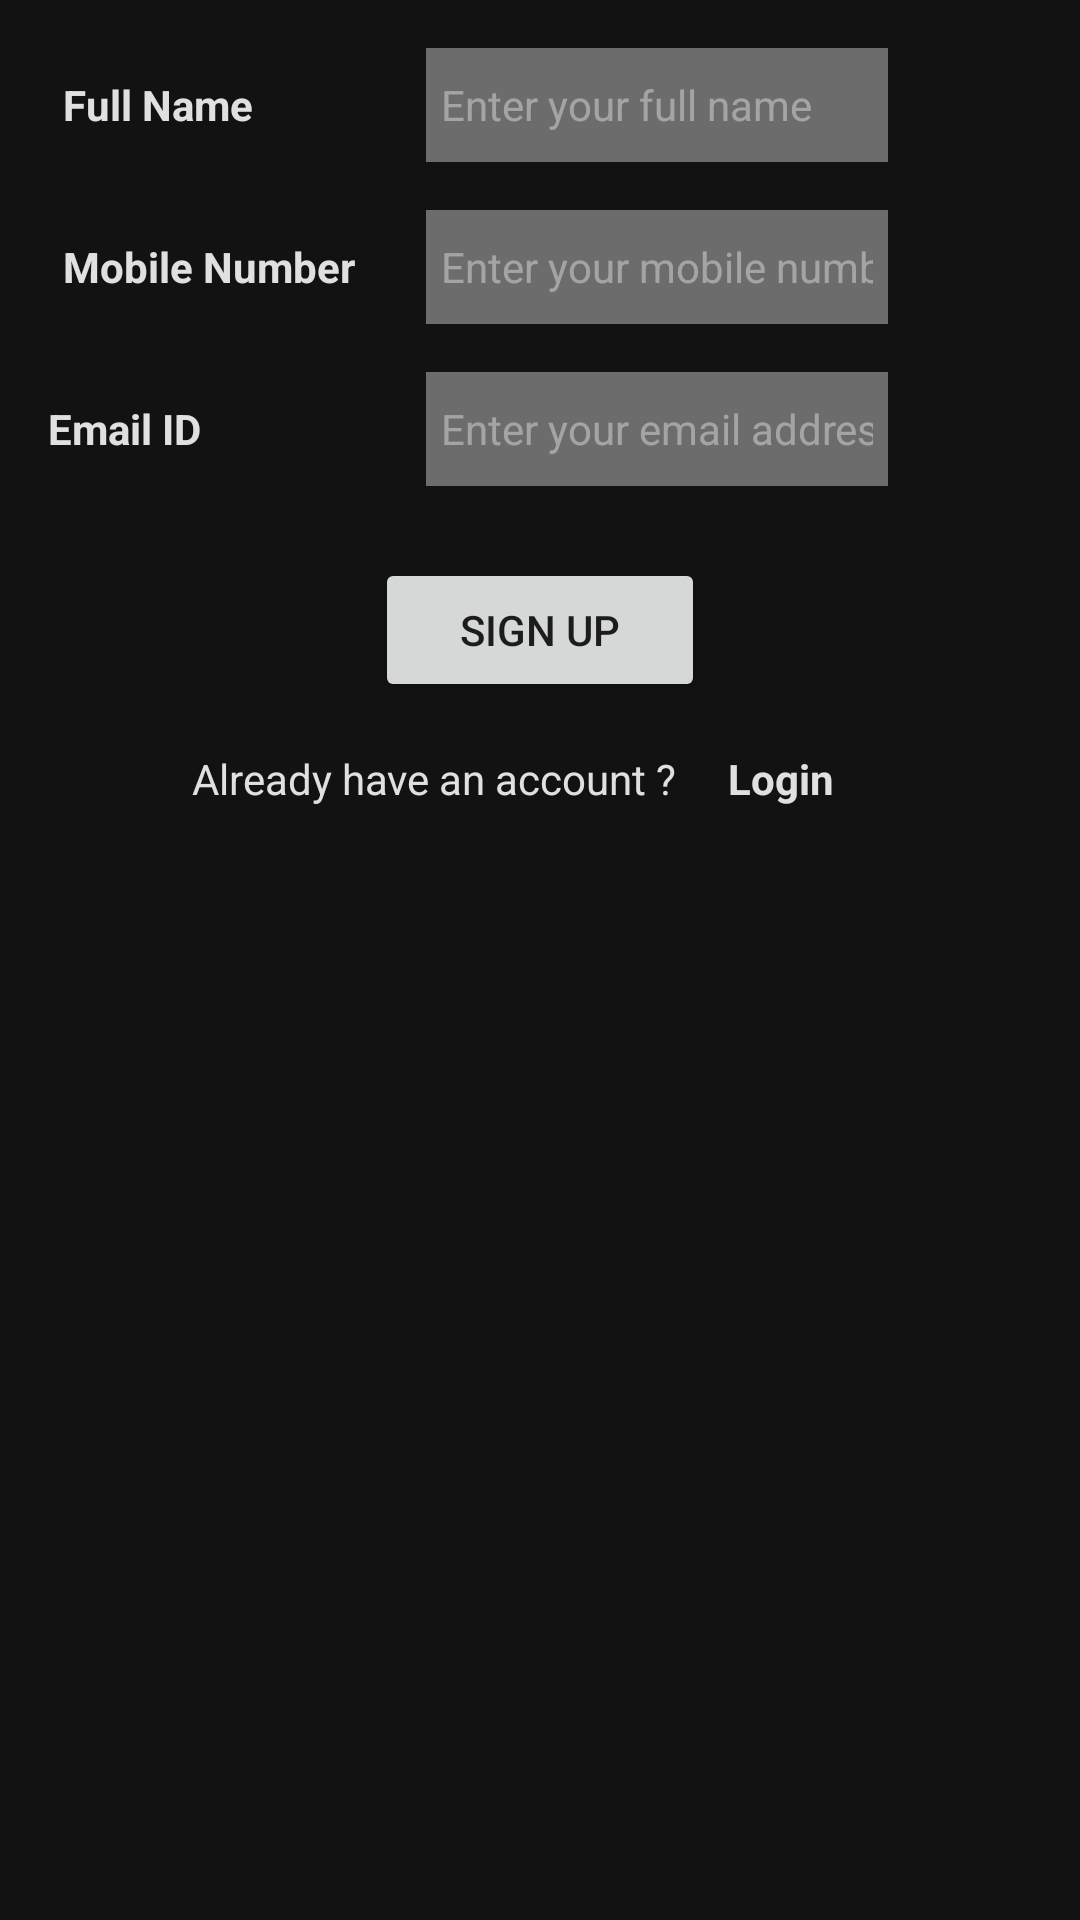

Reconstruct the res/layout file that produces this screen, plus the resources it refers to.
<!-- AndroidManifest.xml: application theme AppTheme -->
<!-- res/layout/activity_signup.xml -->
<?xml version="1.0" encoding="utf-8"?>
<androidx.constraintlayout.widget.ConstraintLayout xmlns:android="http://schemas.android.com/apk/res/android"
    xmlns:app="http://schemas.android.com/apk/res-auto"
    xmlns:tools="http://schemas.android.com/tools"
    android:layout_width="match_parent"
    android:layout_height="match_parent"
    android:background="@color/colorPrimaryDark"
    tools:context=".Signup">


    <TextView
        android:id="@+id/username"
        android:layout_width="@dimen/left_widget_width"
        android:layout_height="wrap_content"
        android:layout_marginStart="16dp"
        android:layout_marginLeft="@dimen/default_margin"
        android:padding="5dp"
        android:text="@string/full_name"
        android:textColor="@color/colorAccent"
        android:textSize="14sp"
        android:textStyle="bold"
        app:layout_constraintBaseline_toBaselineOf="@+id/textinput_username"
        app:layout_constraintStart_toStartOf="parent" />

    <com.google.android.material.textfield.TextInputEditText
        android:id="@+id/textinput_username"
        android:layout_width="0dp"
        android:layout_height="38dp"
        android:layout_marginStart="16dp"
        android:layout_marginLeft="@dimen/default_margin"
        android:layout_marginTop="@dimen/default_margin"
        android:layout_marginEnd="64dp"
        android:layout_marginRight="64dp"
        android:background="@color/colorWhiteGray"
        android:hint="Enter your full name"
        android:inputType="text"
        android:padding="5dp"
        android:textColor="@color/colorAccent"
        android:textColorHint="@color/colorWhiteGray"
        android:textSize="14sp"
        app:layout_constraintEnd_toEndOf="parent"
        app:layout_constraintHorizontal_bias="0.492"
        app:layout_constraintStart_toEndOf="@+id/username"
        app:layout_constraintTop_toTopOf="parent" />

    <TextView
        android:id="@+id/mobile_no"
        android:layout_width="@dimen/left_widget_width"
        android:layout_height="wrap_content"
        android:layout_marginStart="16dp"
        android:layout_marginLeft="@dimen/default_margin"
        android:padding="5dp"
        android:text="@string/phone_no"
        android:textColor="@color/colorAccent"
        android:textSize="14sp"
        android:textStyle="bold"
        app:layout_constraintBaseline_toBaselineOf="@+id/textinput_mobileno"
        app:layout_constraintStart_toStartOf="parent" />

    <com.google.android.material.textfield.TextInputEditText
        android:id="@+id/textinput_mobileno"
        android:layout_width="0dp"
        android:layout_height="38dp"
        android:layout_marginStart="16dp"
        android:layout_marginLeft="@dimen/default_margin"
        android:layout_marginTop="@dimen/default_margin"
        android:layout_marginEnd="64dp"
        android:layout_marginRight="64dp"
        android:background="@color/colorWhiteGray"
        android:hint="Enter your mobile number"
        android:inputType="number"
        android:maxLength="10"
        android:padding="5dp"
        android:textColor="@color/colorAccent"
        android:textColorHint="@color/colorWhiteGray"
        android:textSize="14sp"
        app:layout_constraintEnd_toEndOf="parent"
        app:layout_constraintHorizontal_bias="1.0"
        app:layout_constraintStart_toEndOf="@+id/mobile_no"
        app:layout_constraintTop_toBottomOf="@+id/textinput_username" />

    <TextView
        android:id="@+id/email_id"
        android:layout_width="@dimen/left_widget_width"
        android:layout_height="wrap_content"
        android:layout_marginStart="16dp"
        android:layout_marginLeft="@dimen/default_margin"
        android:text="@string/email"
        android:textStyle="bold"
        android:textColor="@color/colorAccent"
        android:textSize="14sp"
        app:layout_constraintBaseline_toBaselineOf="@+id/textinput_emailid"
        app:layout_constraintStart_toStartOf="parent" />

    <com.google.android.material.textfield.TextInputEditText
        android:id="@+id/textinput_emailid"
        android:layout_width="0dp"
        android:layout_height="38dp"
        android:layout_marginStart="16dp"
        android:layout_marginLeft="@dimen/default_margin"
        android:layout_marginTop="@dimen/default_margin"
        android:layout_marginEnd="64dp"
        android:layout_marginRight="64dp"
        android:background="@color/colorWhiteGray"
        android:hint="Enter your email address"
        android:inputType="textEmailAddress"
        android:padding="5dp"
        android:textColor="@color/colorAccent"
        android:textColorHint="@color/colorWhiteGray"
        android:textSize="14sp"
        app:layout_constraintEnd_toEndOf="parent"
        app:layout_constraintHorizontal_bias="0.0"
        app:layout_constraintStart_toEndOf="@+id/email_id"
        app:layout_constraintTop_toBottomOf="@+id/textinput_mobileno" />

    <Button
        android:id="@+id/button"
        android:layout_width="@dimen/left_widget_width"
        android:layout_height="wrap_content"
        android:layout_marginStart="16dp"
        android:layout_marginLeft="@dimen/default_margin"
        android:layout_marginTop="24dp"
        android:layout_marginEnd="16dp"
        android:layout_marginRight="@dimen/default_margin"
        android:text="@string/signup"
        app:layout_constraintEnd_toEndOf="parent"
        app:layout_constraintStart_toStartOf="parent"
        app:layout_constraintTop_toBottomOf="@+id/textinput_emailid" />

    <TextView
        android:id="@+id/textView2"
        android:layout_width="185dp"
        android:layout_height="wrap_content"
        android:layout_marginStart="64dp"
        android:layout_marginLeft="64dp"
        android:text="Already have an account ?"
        android:textColor="@color/colorAccent"
        android:textSize="14sp"
        app:layout_constraintBaseline_toBaselineOf="@+id/textView3"
        app:layout_constraintStart_toStartOf="parent" />

    <TextView
        android:id="@+id/textView3"
        android:layout_width="@dimen/left_widget_width"
        android:layout_height="wrap_content"
        android:layout_marginTop="16dp"
        android:layout_marginEnd="24dp"
        android:layout_marginRight="24dp"
        android:text="@string/login"
        android:textColor="@color/colorAccent"
        android:textSize="14sp"
        android:textStyle="bold"
        app:layout_constraintEnd_toEndOf="parent"
        app:layout_constraintHorizontal_bias="0.288"
        app:layout_constraintStart_toEndOf="@+id/textView2"
        app:layout_constraintTop_toBottomOf="@+id/button"
        tools:ignore="MissingConstraints" />


</androidx.constraintlayout.widget.ConstraintLayout>
<!-- resources referenced by this layout -->
<resources>
  <color name="colorAccent">#DEFFFFFF</color>
  <color name="colorPrimaryDark">#121212</color>
  <color name="colorWhiteGray">#61FFFFFF</color>
  <dimen name="default_margin">16dp</dimen>
  <dimen name="left_widget_width">110dp</dimen>
  <string name="email">Email ID</string>
  <string name="full_name">Full Name</string>
  <string name="login">Login</string>
  <string name="phone_no">Mobile Number</string>
  <string name="signup">Sign Up</string>
  <style name="AppTheme" parent="Theme.AppCompat.Light.NoActionBar">
          
          <item name="colorPrimary">#611F1B24</item>
          <item name="colorPrimaryDark">#121212</item>
          <item name="colorAccent">#DEFFFFFF</item>
      </style>
</resources>
